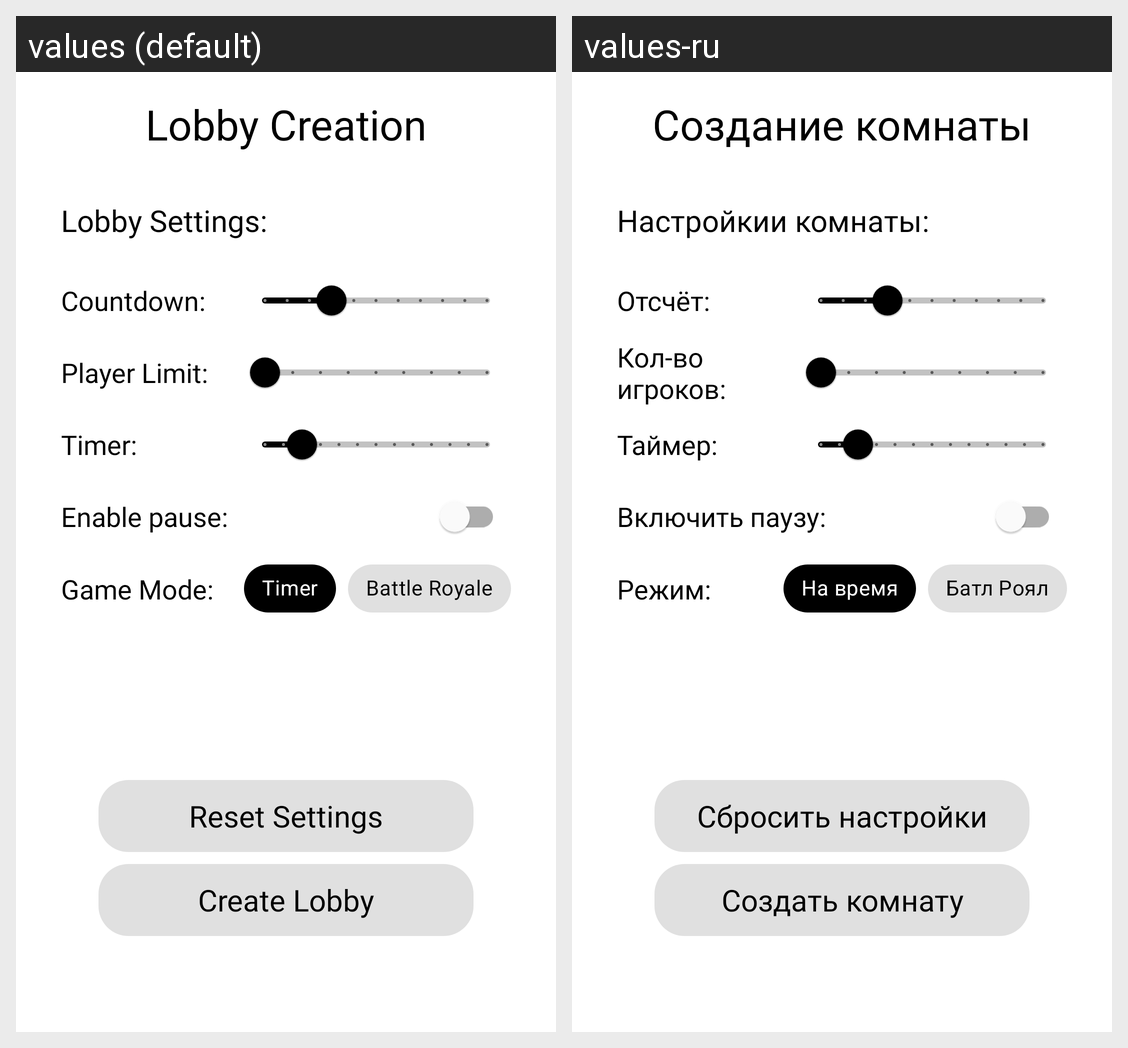

The Android screen above is rendered under two locales of the same app. Produce the string resources it draws, with the default and per-locale values.
Android screen res/layout/fragment_create_lobby.xml rendered under 2 locales, left to right: values (default), values-ru. Device: Nexus 5 (rendered at 1080×1920; each locale shown at half size, 540×960, under a caption strip naming it); theme Theme.Tetris.
Strings drawn on this screen, with the default value and each locale's value (text and hints the layout hard-codes, and strings that could not be matched under every locale, appear in the picture but are not listed):

lobby_creation
  values: Lobby Creation
  values-ru: Создание комнаты

lobby_settings
  values: Lobby Settings:
  values-ru: Настройкии комнаты:

countdown
  values: Countdown:
  values-ru: Отсчёт:

player_limit
  values: Player Limit:
  values-ru: Кол-во игроков:

timer
  values: Timer:
  values-ru: Таймер:

enable_pause
  values: Enable pause:
  values-ru: Включить паузу:

game_mode
  values: Game Mode:
  values-ru: Режим:

game_mode_highest_score
  values: Timer
  values-ru: На время

game_mode_battle_royale
  values: Battle Royale
  values-ru: Батл Роял

reset_lobby_settings
  values: Reset Settings
  values-ru: Сбросить настройки

create_lobby
  values: Create Lobby
  values-ru: Создать комнату
